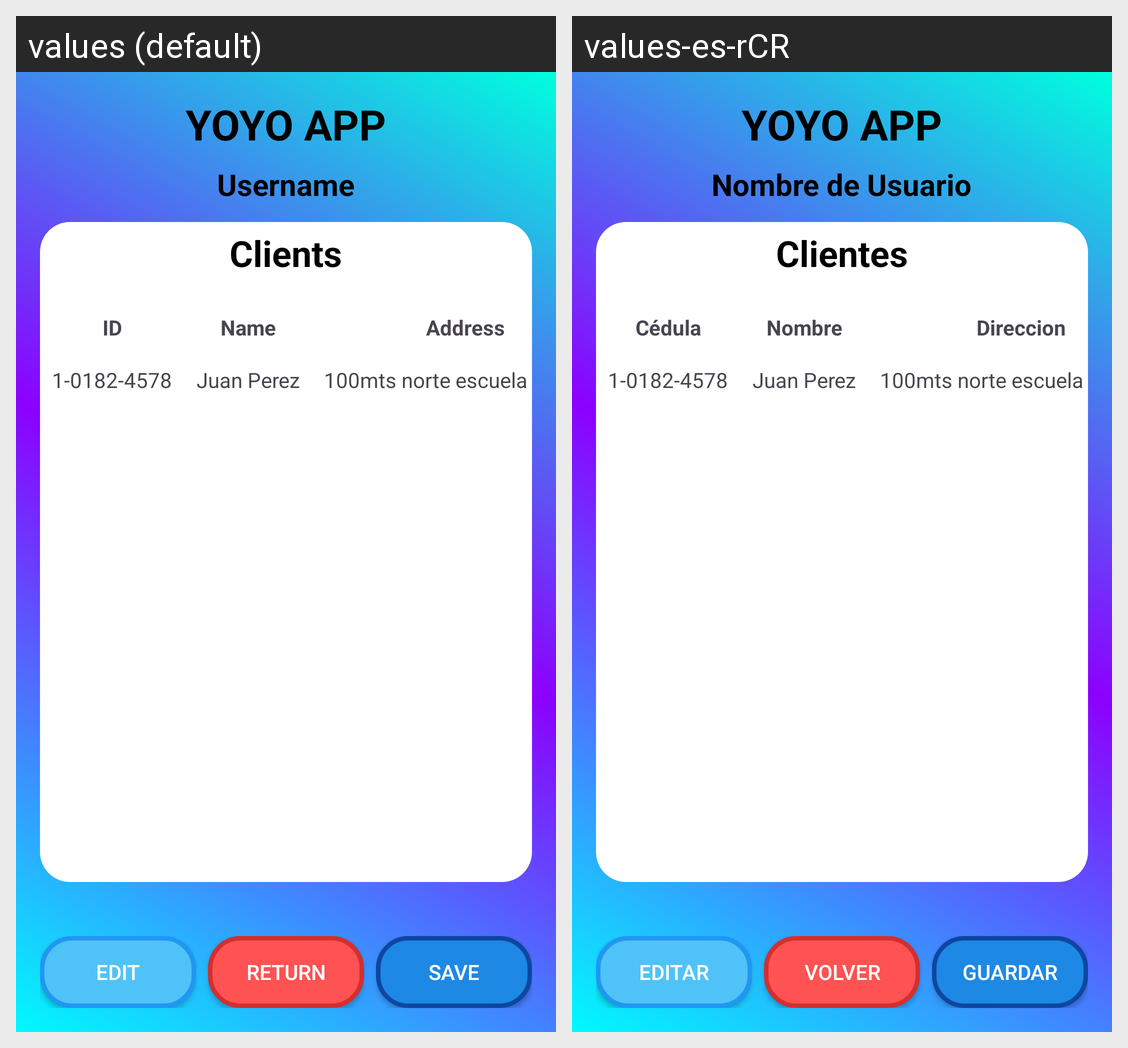

The same Android screen rendered under two of its app's locales, left to right. List the strings drawn on it with the default value and each locale's translation.
Android screen res/layout/activity_clientes.xml rendered under 2 locales, left to right: values (default), values-es-rCR. Device: Nexus 5 (rendered at 1080×1920; each locale shown at half size, 540×960, under a caption strip naming it); theme Theme.YoyoApp.
Strings drawn on this screen, with the default value and each locale's value (text and hints the layout hard-codes, and strings that could not be matched under every locale, appear in the picture but are not listed):

logo
  values: YOYO APP
  values-es-rCR: YOYO APP

username
  values: Username
  values-es-rCR: Nombre de Usuario

clients
  values: Clients
  values-es-rCR: Clientes

id
  values: ID
  values-es-rCR: Cédula

name
  values: Name
  values-es-rCR: Nombre

address
  values: Address
  values-es-rCR: Direccion

edit
  values: Edit
  values-es-rCR: Editar

Return
  values: Return
  values-es-rCR: Volver

save
  values: Save
  values-es-rCR: Guardar
